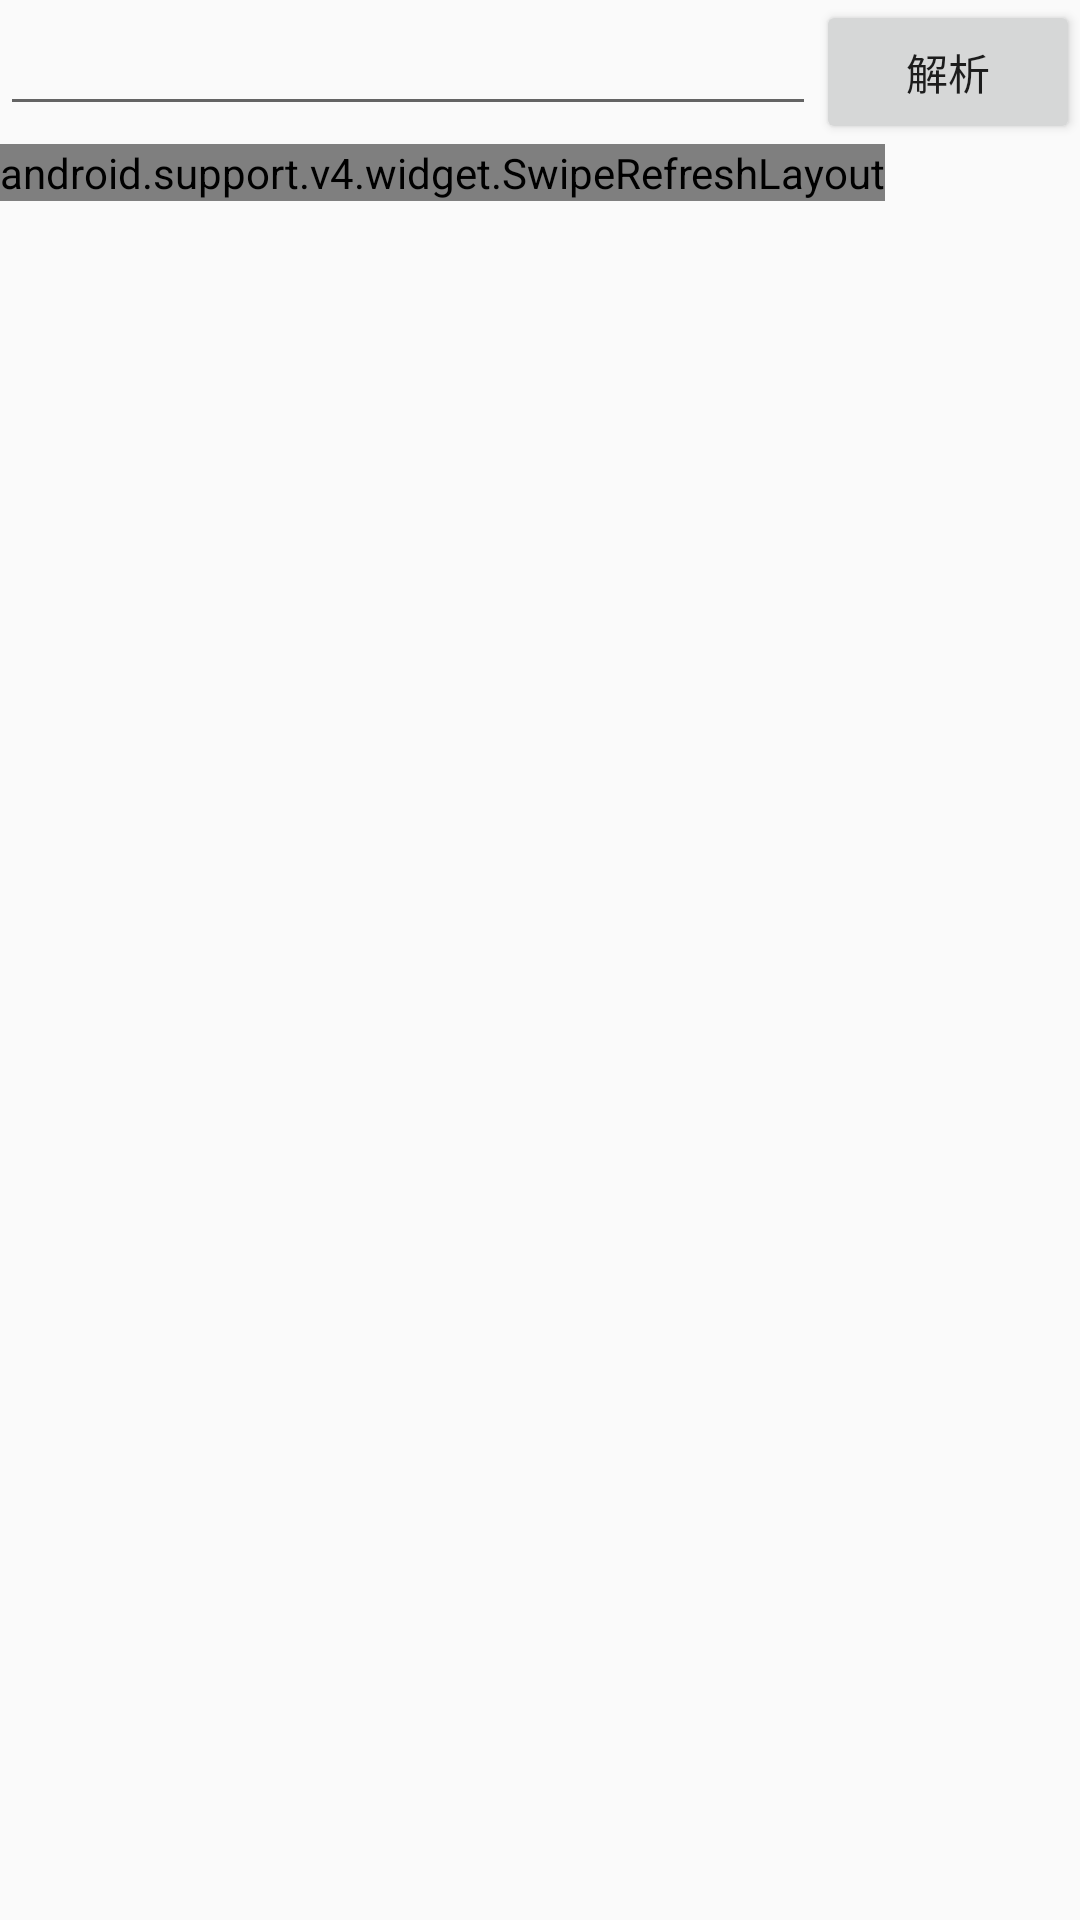

Here is an Android app screen rendered from its layout file. Give the layout XML and the strings, colors and styles it references.
<!-- AndroidManifest.xml: application theme AppTheme -->
<!-- res/layout/fragment_main.xml -->
<?xml version="1.0" encoding="utf-8"?>
<LinearLayout xmlns:android="http://schemas.android.com/apk/res/android"
    xmlns:tools="http://schemas.android.com/tools"
    android:id="@+id/activity_main"
    android:layout_width="match_parent"
    android:layout_height="match_parent"
    android:orientation="vertical"
    tools:context="com.mmm.imagedownload.MainActivity">

    <LinearLayout
        android:layout_width="match_parent"
        android:layout_height="0dp"
        android:layout_weight="1"
        android:orientation="vertical">

        <LinearLayout
            android:layout_width="match_parent"
            android:layout_height="wrap_content"
            android:orientation="horizontal">

            <EditText
                android:id="@+id/et_url"
                android:layout_width="0dp"
                android:layout_height="wrap_content"
                android:layout_weight="1"
                android:maxLines="1" />

            <Button
                android:id="@+id/bt_analysis"
                android:layout_width="wrap_content"
                android:layout_height="wrap_content"
                android:text="解析" />

        </LinearLayout>

        <android.support.v4.widget.SwipeRefreshLayout
            android:id="@+id/refresh"
            android:layout_width="wrap_content"
            android:layout_height="wrap_content">

            <ImageView
                android:id="@+id/iv"
                android:layout_width="match_parent"
                android:layout_height="match_parent"
                android:scaleType="centerCrop" />
        </android.support.v4.widget.SwipeRefreshLayout>
    </LinearLayout>


</LinearLayout>
<!-- resources referenced by this layout -->
<resources>
  <style name="AppTheme" parent="BaseTheme" />
  <style name="BaseTheme" parent="Theme.AppCompat.Light.NoActionBar">
              
              <item name="colorPrimary">@color/colorPrimary</item>
              <item name="colorPrimaryDark">@color/colorPrimaryDark</item>
              <item name="colorAccent">@color/colorAccent</item>
          </style>
  <!-- not gathered from this repository: default colours our renderer supplied (Android Studio template values) -->
  <color name="colorPrimary">#FF6200EE</color>
  <color name="colorPrimaryDark">#FF3700B3</color>
  <color name="colorAccent">#FF03DAC5</color>
</resources>
